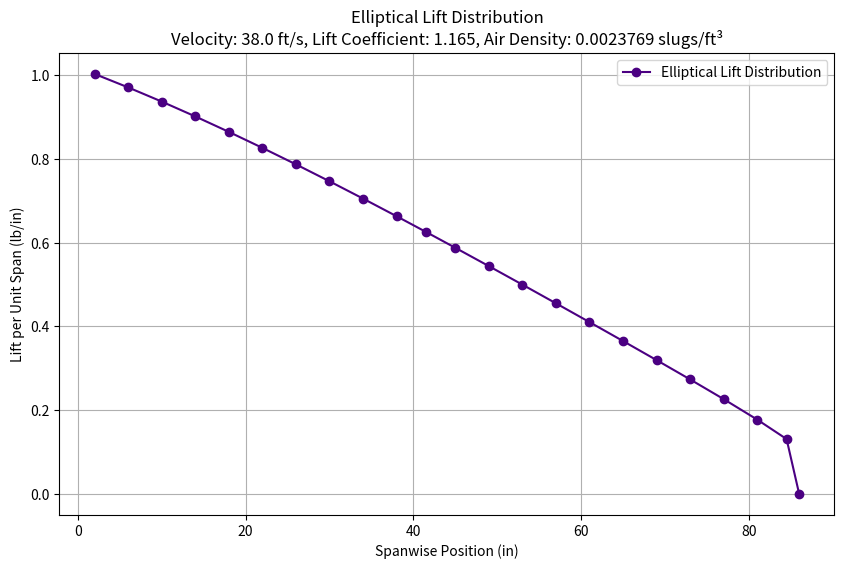
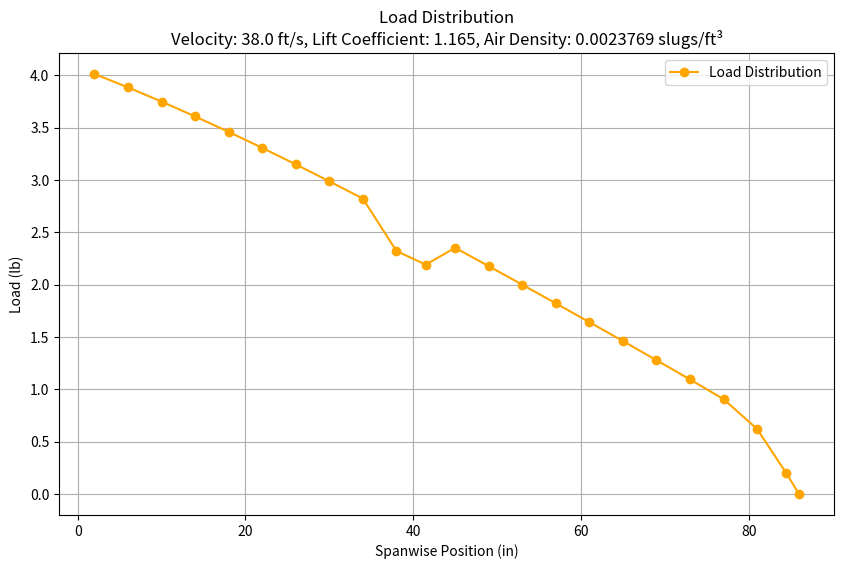
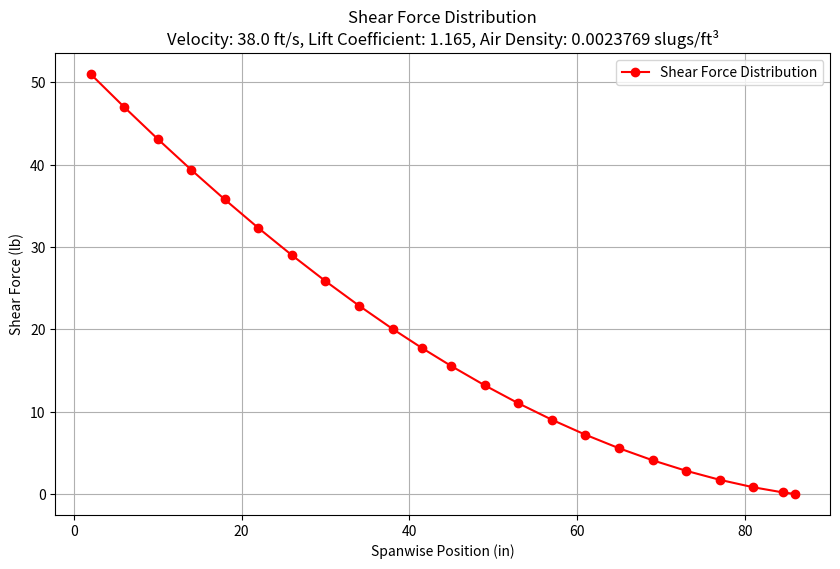
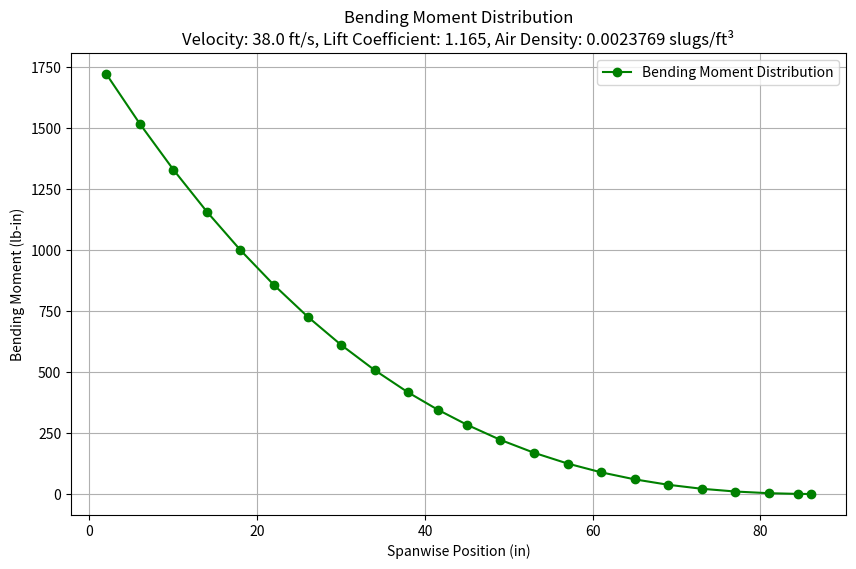

Reproduce these figures in Python, in order.
import os
import numpy as np
import matplotlib.pyplot as plt
import logging

class EllipticalLiftDistribution:
    def __init__(self, span, lift_coefficient, rho, velocity, root_chord, tip_chord, output_folder='Wing_Loading', design_load=3.52):
        self.span = span
        self.lift_coefficient = lift_coefficient
        self.rho = rho
        self.velocity = velocity
        self.root_chord = root_chord
        self.tip_chord = tip_chord
        self.output_folder = output_folder
        self.design_load = design_load
        os.makedirs(self.output_folder, exist_ok=True)
        logging.info(f"Parameters: span={span} in, lift_coefficient={lift_coefficient}, rho={rho}, velocity={velocity} ft/s, root_chord={root_chord} in, tip_chord={tip_chord} in")

    # Calculate lift at a given spanwise position
    def lift_at_position(self, y_position):
        b = self.span / 2  # Semi-span
        taper_ratio = self.tip_chord / self.root_chord
        chord_length = self.root_chord * (1 - (1 - taper_ratio) * y_position / b)  # Linear taper
        lift = (4 * self.lift_coefficient * self.rho * self.velocity**2 * chord_length) / (np.pi * self.span) * np.sqrt(1 - (y_position / b)**2)
        return lift, chord_length  # Return lift in lb/in
    
    # Calculate loads, shear forces, and bending moments
    def calculate_distributions(self, positions):
        lifts_and_chords = [self.lift_at_position(pos) for pos in positions]
        lifts_and_chords[-1] = (0, self.tip_chord)  # Add zero lift at the wingtip

        loads = np.zeros(len(positions))
        for i in range(len(positions) - 1):
            delta_pos = positions[i + 1] - positions[i]
            loads[i] = lifts_and_chords[i][0] * delta_pos
            logging.debug(f"Position {positions[i]:.2f} in, Lift {lifts_and_chords[i][0]:.2f} lb/in, Delta Pos {delta_pos:.2f} in, Load {loads[i]:.2f} lb")
        loads[-1] = lifts_and_chords[-1][0] * (positions[-1] - positions[-2])
        logging.debug(f"Position {positions[-1]:.2f} in, Lift {lifts_and_chords[-1][0]:.2f} lb/in, Delta Pos {positions[-1] - positions[-2]:.2f} in, Load {loads[-1]:.2f} lb")

        shear_forces = np.zeros(len(positions))
        for i in range(len(positions) - 1, -1, -1):
            if i == len(positions) - 1:
                shear_forces[i] = 0  # Shear force at the wing tip is zero
            else:
                shear_forces[i] = shear_forces[i + 1] + loads[i]
            logging.debug(f"Position {positions[i]:.2f} in, Shear Force {shear_forces[i]:.2f} lb")

        bending_moments = np.zeros(len(positions))
        for i in range(len(positions) - 1, -1, -1):
            if i == len(positions) - 1:
                bending_moments[i] = 0  # Bending moment at the wing tip is zero
            else:
                delta_pos = positions[i + 1] - positions[i]
                bending_moments[i] = bending_moments[i + 1] + shear_forces[i] * delta_pos
            logging.debug(f"Position {positions[i]:.2f} in, Bending Moment {bending_moments[i]:.2f} lb-in")

        return lifts_and_chords, loads, shear_forces, bending_moments

    # Plot distributions
    def plot_distribution(self, positions, values, ylabel, title, filename, figure_num, color='b', fontweight='normal'):
        plt.figure(num=figure_num, figsize=(10, 6))
        plt.plot(positions, values, '-o', label=title, color=color)
        plt.xlabel('Spanwise Position (in)')
        plt.ylabel(ylabel)
        plt.title(f"{title}\nVelocity: {self.velocity} ft/s, Lift Coefficient: {self.lift_coefficient}, Air Density: {self.rho} slugs/ft³", fontweight=fontweight)
        plt.legend()
        plt.grid(True)
        plt.savefig(os.path.join(self.output_folder, filename))
        plt.show()
        logging.info(f"Plotted and saved the {title.lower()}")

    # Log results
    def log_results(self, positions, lifts_chords_loads_shear_moment):
        for pos, (lift, chord, load, shear_force, bending_moment) in zip(positions, lifts_chords_loads_shear_moment):
            logging.info(f"Lift per unit span at {pos:.2f} in: {lift:.2f} lb/in, Chord length: {chord:.2f} in, Load: {load:.2f} lb, Shear force: {shear_force:.2f} lb, Bending moment: {bending_moment:.2f} lb-in")

    # Size the spar
    def size_spar(self, bending_moments, yield_strength):
        max_bending_moment = max(bending_moments)
        required_section_modulus = max_bending_moment * self.design_load / yield_strength

        # Given specifications
        top_bottom_thickness = 0.25  # 1/4" spars at the top and bottom
        side_thickness = 0.125  # 1/8" thick pieces on the sides

        # Initial guess for height and width
        h = 2.5  # Initial guess for height in inches
        b = .5  # Initial guess for width in inches

        # Calculate the section modulus for a hollow rectangular cross-section
        def section_modulus(h, b, top_bottom_thickness, side_thickness):
            outer_area = b * h
            inner_height = h - 2 * top_bottom_thickness
            inner_width = b - 2 * side_thickness
            inner_area = inner_width * inner_height
            net_area = outer_area - inner_area
            return (b * h**2 - inner_width * inner_height**2) / 6

        # Adjust dimensions to meet the required section modulus
        while section_modulus(h, b, top_bottom_thickness, side_thickness) < required_section_modulus:
            h += 0.1  # Increment height
            b += 0.1  # Increment width

        # Calculate the section modulus of the sized spar
        final_section_modulus = section_modulus(h, b, top_bottom_thickness, side_thickness)

        # Determine the maximum bending moment the spar can handle
        max_bending_moment_handled = final_section_modulus * yield_strength / self.design_load

        logging.info(f"Max bending moment: {max_bending_moment:.2f} lb-in")
        logging.info(f"Required section modulus: {required_section_modulus:.2f} in^3")
        logging.info(f"Spar dimensions: height = {h:.2f} in, width = {b:.2f} in")
        logging.info(f"Max bending moment the spar can handle: {max_bending_moment_handled:.2f} lb-in")

        return h, b, max_bending_moment_handled

# Example usage
if __name__ == "__main__":
    # Configure logging
    logging.basicConfig(filename='Wing_Loading_Log.log', level=logging.DEBUG, 
                        format='%(asctime)s - %(levelname)s - %(message)s')

    # Define parameters in imperial units (inches)
    span = 15 * 12  # Total wingspan in inches
    lift_coefficient = 1.165  # Lift coefficient (CL)
    rho = 0.0023769  # Air density in slugs/ft³
    velocity = 38.0  # Flight velocity in feet per second
    root_chord = 3 * 12  # Root chord length in inches
    tip_chord = 1 * 12  # Tip chord length in inches
    # design_load = 3.52  # Design load
    # Sf = 1.10  # Safety factor
    # G_load = 3.2  # Gust load

    # Create an instance of the class
    distribution = EllipticalLiftDistribution(span, lift_coefficient, rho, velocity, root_chord, tip_chord)

    # Example positions in inches
    positions = [0.166667 * 12, 0.5 * 12, 0.833333 * 12, 1.16667 * 12, 1.5 * 12, 1.83333 * 12, 2.16667 * 12, 2.5 * 12, 2.83333 * 12, 3.16667 * 12, 3.458333 * 12, 3.75 * 12, 4.08333 * 12, 4.41667 * 12, 4.75 * 12, 5.08333 * 12, 5.41667 * 12, 5.75 * 12, 6.08333 * 12, 6.41667 * 12, 6.75 * 12, 7.041667 * 12, 7.16667 * 12]

    # Calculate distributions
    lifts_and_chords, loads, shear_forces, bending_moments = distribution.calculate_distributions(positions)

    # Combine lift, chord, load, shear force, and bending moment into a single list
    lifts_chords_loads_shear_moment = [(lift, chord, load, shear_force, bending_moment) for (lift, chord), load, shear_force, bending_moment in zip(lifts_and_chords, loads, shear_forces, bending_moments)]

    # Plot distributions
    distribution.plot_distribution(positions, [lift for lift, _, _, _, _ in lifts_chords_loads_shear_moment], 'Lift per Unit Span (lb/in)', 'Elliptical Lift Distribution', 'lift_distribution.png', figure_num=1, color='Indigo')
    distribution.plot_distribution(positions, loads, 'Load (lb)', 'Load Distribution', 'load_distribution.png', figure_num=2, color='Orange')
    distribution.plot_distribution(positions, shear_forces, 'Shear Force (lb)', 'Shear Force Distribution', 'shear_force_distribution.png', figure_num=3, color='Red')
    distribution.plot_distribution(positions, bending_moments, 'Bending Moment (lb-in)', 'Bending Moment Distribution', 'bending_moment_distribution.png', figure_num=4, color='Green')

    # Log results
    distribution.log_results(positions, lifts_chords_loads_shear_moment)

    # Size the spar
    yield_strength = 12742  # Example yield strength in psi
    spar_height, spar_width, max_bending_moment_handled = distribution.size_spar(bending_moments, yield_strength)
